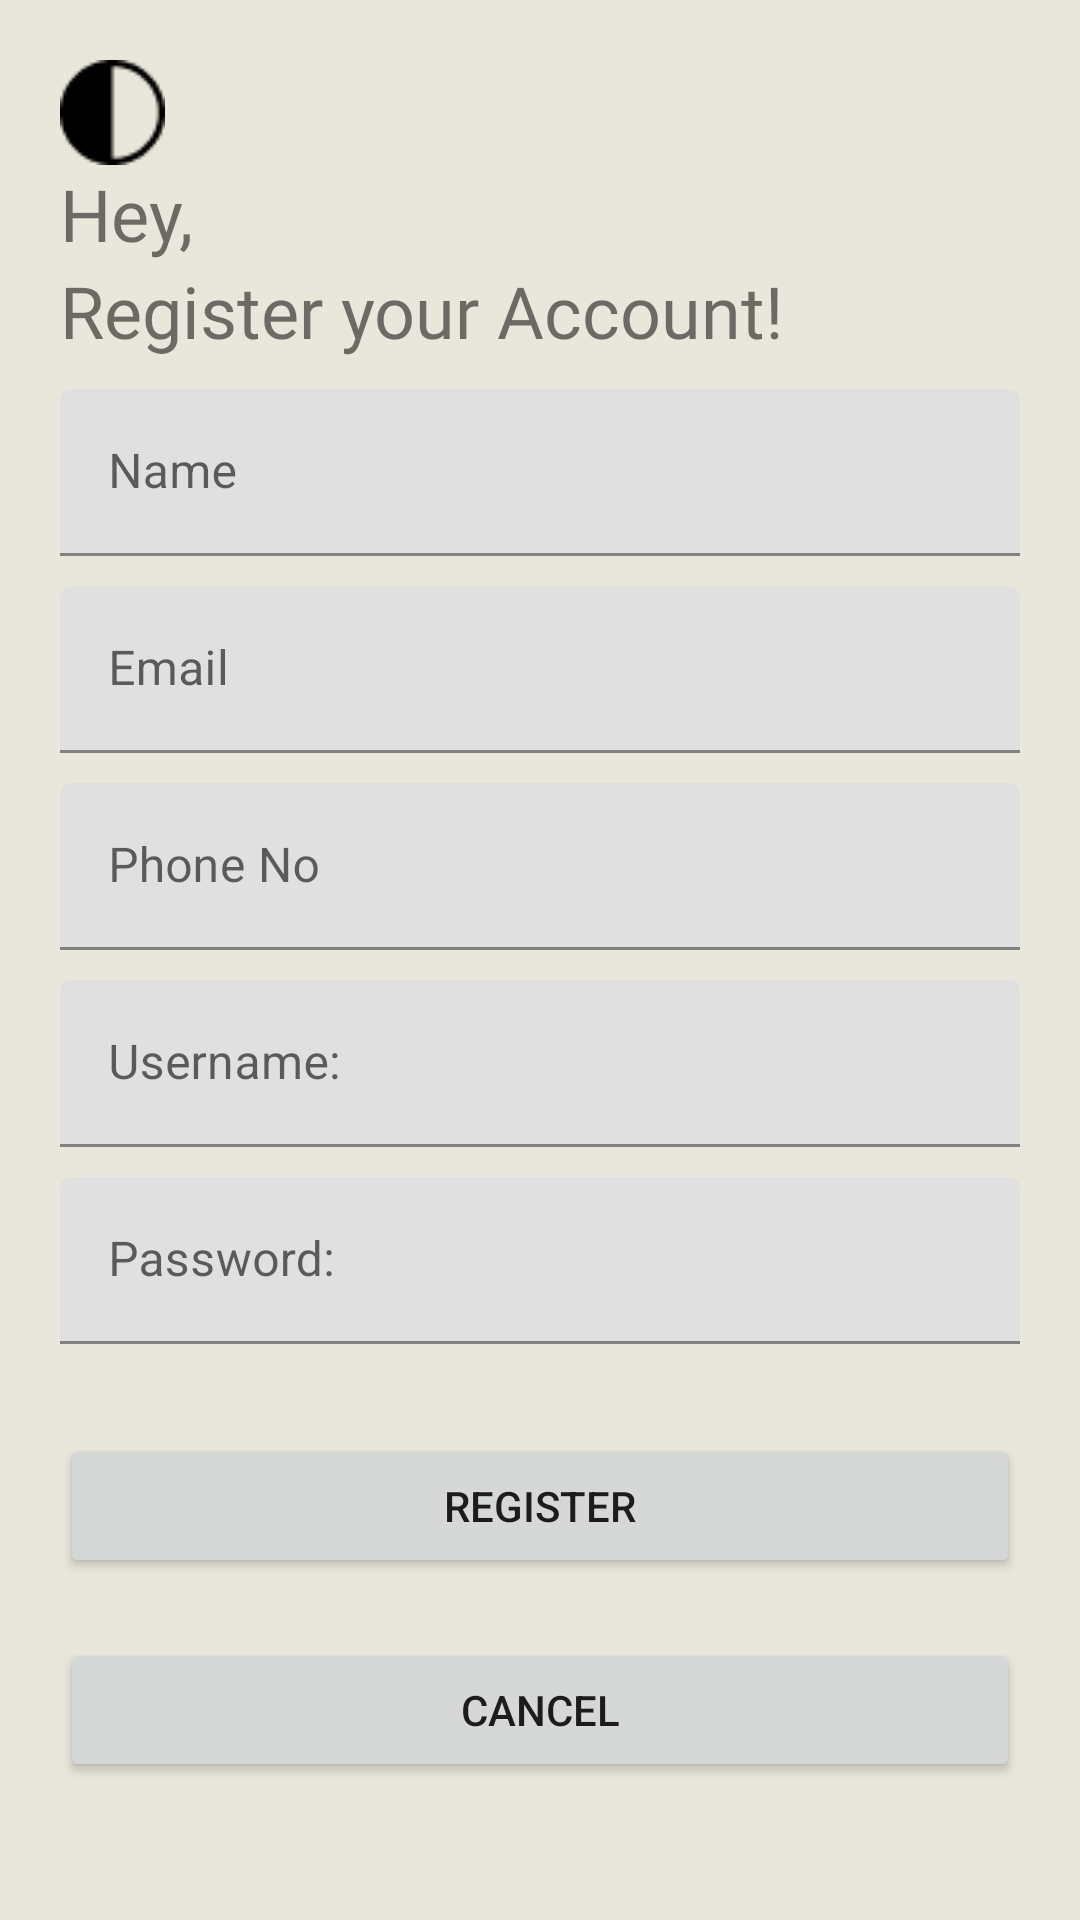

Reconstruct the res/layout file that produces this screen, plus the resources it refers to.
<!-- AndroidManifest.xml: application theme Theme.PotLuck -->
<!-- res/layout/activity_register.xml -->
<?xml version="1.0" encoding="utf-8"?>
<ScrollView xmlns:android="http://schemas.android.com/apk/res/android"
    xmlns:app="http://schemas.android.com/apk/res-auto"
    xmlns:tools="http://schemas.android.com/tools"
    android:layout_width="match_parent"
    android:layout_height="match_parent"
    android:padding="20dp"
    android:background="@color/background"
    tools:context=".ui.RegisterActivity">

    <androidx.constraintlayout.widget.ConstraintLayout
        android:layout_width="match_parent"
        android:layout_height="wrap_content">

        <LinearLayout
            android:id="@+id/topBar"
            android:layout_width="match_parent"
            android:layout_height="wrap_content"
            android:layout_marginBottom="20dp"
            android:orientation="vertical"
            app:layout_constraintBottom_toTopOf="@+id/registerPanel"
            app:layout_constraintEnd_toEndOf="parent"
            app:layout_constraintStart_toStartOf="parent"
            app:layout_constraintTop_toTopOf="parent">

            <ImageView
                android:id="@+id/log_icon"
                android:layout_width="wrap_content"
                android:layout_height="wrap_content"
                android:background="@drawable/log_icon"
                android:contentDescription="@string/icon"
                app:layout_constraintBottom_toTopOf="@id/hey"
                app:layout_constraintEnd_toEndOf="parent"
                app:layout_constraintStart_toStartOf="parent"
                app:layout_constraintTop_toTopOf="parent" />

            <TextView
                android:id="@+id/hey"
                android:layout_width="wrap_content"
                android:layout_height="wrap_content"
                android:fontFamily="@font/poppinsextrabold"
                android:text="@string/hey"
                android:textSize="24sp"
                app:layout_constraintBottom_toTopOf="@id/login"
                app:layout_constraintEnd_toEndOf="parent"
                app:layout_constraintStart_toStartOf="parent"
                app:layout_constraintTop_toBottomOf="@id/log_icon" />


            <TextView
                android:id="@+id/welcome"
                android:layout_width="wrap_content"
                android:layout_height="wrap_content"
                android:fontFamily="@font/poppinsextrabold"
                android:text="@string/welcome"
                android:textSize="24sp"
                app:layout_constraintBottom_toTopOf="@id/signUplink"
                app:layout_constraintEnd_toEndOf="parent"
                app:layout_constraintStart_toStartOf="parent"
                app:layout_constraintTop_toBottomOf="@id/hey" />
        </LinearLayout>
        <LinearLayout
            android:id="@+id/registerPanel"
            android:layout_width="match_parent"
            android:layout_height="wrap_content"
            android:layout_marginTop="10dp"
            android:orientation="vertical"
            app:layout_constraintStart_toStartOf="parent"
            app:layout_constraintEnd_toEndOf="parent"
            app:layout_constraintTop_toBottomOf="@id/topBar"
            >

            <com.google.android.material.textfield.TextInputLayout
                android:id="@+id/txtName"
                android:layout_width="match_parent"
                android:layout_height="wrap_content"
                android:hint="@string/txtName"
                android:layout_marginBottom="10dp"
                app:layout_constraintEnd_toEndOf="parent"
                app:layout_constraintStart_toStartOf="parent"
                app:layout_constraintTop_toTopOf="parent"
                app:layout_constraintBottom_toTopOf="@id/txtEmail"
                >


            <com.google.android.material.textfield.TextInputEditText
                android:id="@+id/et_name"
                android:layout_width="match_parent"
                android:layout_height="wrap_content"
                tools:ignore="TouchTargetSizeCheck,TextContrastCheck" />
        </com.google.android.material.textfield.TextInputLayout>

            <com.google.android.material.textfield.TextInputLayout
                android:id="@+id/txtEmail"
                android:layout_width="match_parent"
                android:layout_height="wrap_content"
                android:hint="@string/txtEmail"
                android:layout_marginBottom="10dp"
                app:layout_constraintEnd_toEndOf="parent"
                app:layout_constraintStart_toStartOf="parent"
                app:layout_constraintTop_toTopOf="@id/et_name">


                <com.google.android.material.textfield.TextInputEditText
                    android:id="@+id/et_email"
                    android:layout_width="match_parent"
                    android:layout_height="wrap_content"
                    tools:ignore="TouchTargetSizeCheck,TextContrastCheck" />
            </com.google.android.material.textfield.TextInputLayout>

            <com.google.android.material.textfield.TextInputLayout
                android:id="@+id/txtPhoneNo"
                android:layout_width="match_parent"
                android:layout_height="wrap_content"
                android:hint="@string/txtPhoneNo"
                android:layout_marginBottom="10dp"
                app:layout_constraintEnd_toEndOf="parent"
                app:layout_constraintStart_toStartOf="parent"
                app:layout_constraintTop_toBottomOf="@id/et_email"
                >


                <com.google.android.material.textfield.TextInputEditText
                    android:id="@+id/et_phoneNo"
                    android:layout_width="match_parent"
                    android:layout_height="wrap_content"
                    tools:ignore="TouchTargetSizeCheck,TextContrastCheck" />
            </com.google.android.material.textfield.TextInputLayout>

            <com.google.android.material.textfield.TextInputLayout
                android:id="@+id/txtUserName"
                android:layout_width="match_parent"
                android:layout_height="wrap_content"
                android:hint="@string/username_hint"
                android:layout_marginBottom="10dp"
                app:layout_constraintEnd_toEndOf="parent"
                app:layout_constraintStart_toStartOf="parent"
                app:layout_constraintTop_toBottomOf="@id/et_email"
                >


                <com.google.android.material.textfield.TextInputEditText
                    android:id="@+id/et_username"
                    android:layout_width="match_parent"
                    android:layout_height="wrap_content"
                    tools:ignore="TouchTargetSizeCheck,TextContrastCheck" />
            </com.google.android.material.textfield.TextInputLayout>

            <com.google.android.material.textfield.TextInputLayout
                android:id="@+id/txtPassword"
                android:layout_width="match_parent"
                android:layout_height="wrap_content"
                android:hint="@string/password_hint"
                android:layout_marginBottom="10dp"
                app:layout_constraintEnd_toEndOf="parent"
                app:layout_constraintStart_toStartOf="parent"
                app:layout_constraintTop_toBottomOf="@id/et_email"
                >


                <com.google.android.material.textfield.TextInputEditText
                    android:id="@+id/et_password"
                    android:layout_width="match_parent"
                    android:layout_height="wrap_content"
                    tools:ignore="TouchTargetSizeCheck,TextContrastCheck" />
            </com.google.android.material.textfield.TextInputLayout>

        </LinearLayout>

        <Button
            android:id="@+id/btnRegister"
            android:layout_width="match_parent"
            android:layout_height="wrap_content"
            android:layout_marginTop="20dp"
            android:text="@string/register"
            app:layout_constraintEnd_toEndOf="parent"
            app:layout_constraintStart_toStartOf="parent"
            app:layout_constraintTop_toBottomOf="@id/registerPanel"
            tools:ignore="TextContrastCheck" />

        <Button
            android:id="@+id/btnCancel"
            android:layout_width="match_parent"
            android:layout_height="wrap_content"
            android:layout_marginTop="20dp"
            android:text="@string/cancel"
            app:layout_constraintEnd_toEndOf="parent"
            app:layout_constraintStart_toStartOf="parent"
            app:layout_constraintTop_toBottomOf="@id/btnRegister"
            tools:ignore="TextContrastCheck" />


    </androidx.constraintlayout.widget.ConstraintLayout>

</ScrollView>
<!-- resources referenced by this layout -->
<resources>
  <color name="background">#E9E7DB</color>
  <!-- drawable log_icon: png bitmap (drawable-v24, 541 bytes) -->
  <string name="cancel">Cancel</string>
  <string name="hey">Hey,</string>
  <string name="icon">Icon</string>
  <string name="password_hint">Password:</string>
  <string name="register">Register</string>
  <string name="txtEmail">Email</string>
  <string name="txtName">Name</string>
  <string name="txtPhoneNo">Phone No</string>
  <string name="username_hint">Username:</string>
  <string name="welcome">Register your Account!</string>
  <style name="Theme.PotLuck" parent="Theme.MaterialComponents.DayNight.NoActionBar">
          
          <item name="colorPrimary">@color/primary</item>
          <item name="colorPrimaryVariant">@color/purple_700</item>
          <item name="colorOnPrimary">@color/white</item>
          
          <item name="colorSecondary">@color/secondary</item>
          <item name="colorSecondaryVariant">@color/teal_700</item>
          <item name="colorOnSecondary">@color/black</item>
          
          <item name="android:statusBarColor" tools:targetApi="l">?attr/colorSecondaryVariant</item>
          
      </style>
  <color name="primary">#357B77</color>
  <color name="purple_700">#FF3700B3</color>
  <color name="white">#FFFFFFFF</color>
  <color name="secondary">#7FBBC4</color>
  <color name="teal_700">#FF018786</color>
  <color name="black">#FF000000</color>
</resources>
